Dataset: data (GitHub, chandrabhanu18/Image-Classification). Classes: cat, dog.

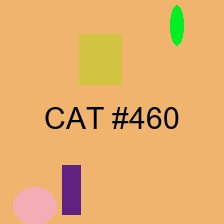
Label: cat

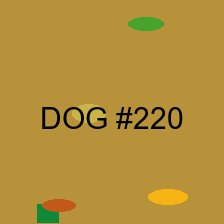
Label: dog

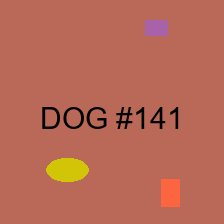
Label: dog

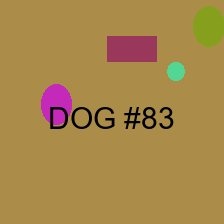
Label: dog

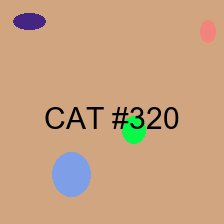
Label: cat

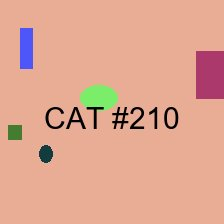
Label: cat
